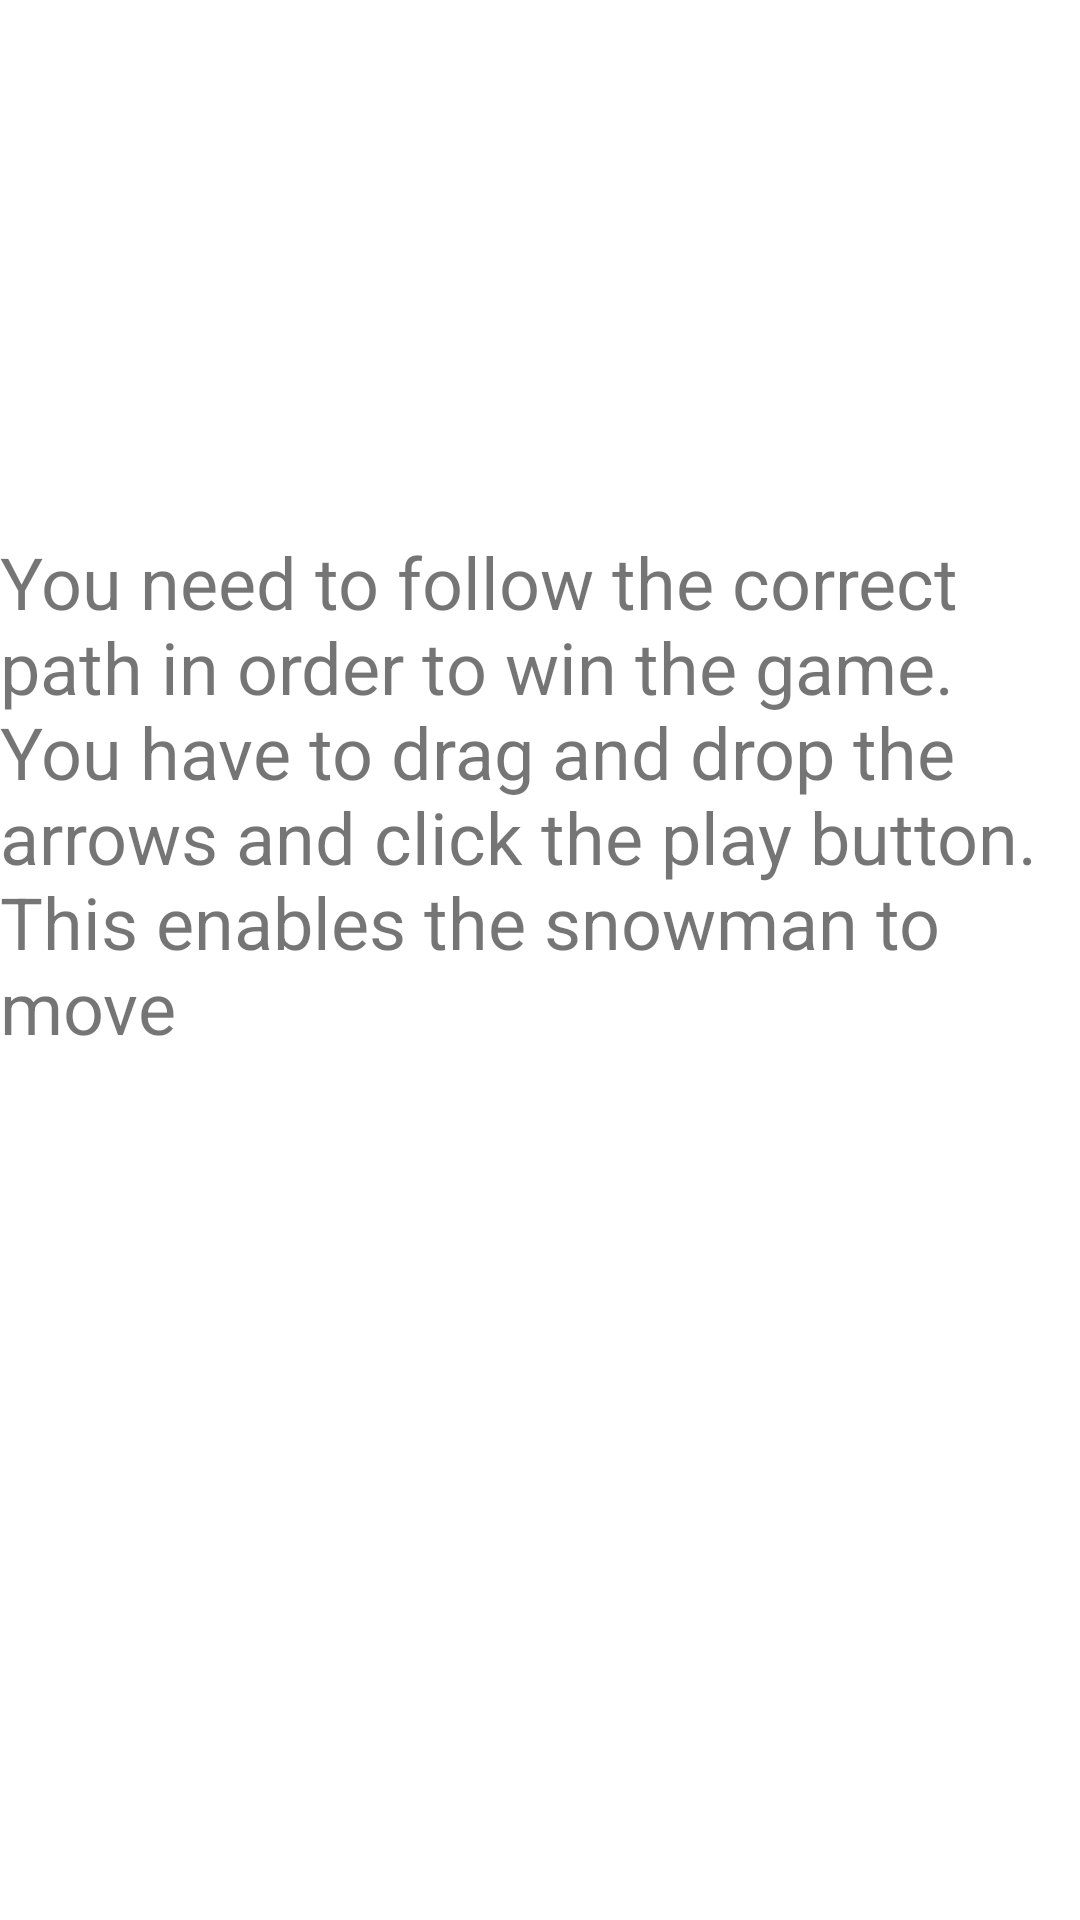

The Android layout XML behind this screen, and the referenced resources:
<!-- AndroidManifest.xml: application theme Theme.Individual_project3 -->
<!-- res/layout/activity_rules.xml -->
<?xml version="1.0" encoding="utf-8"?>
<androidx.constraintlayout.widget.ConstraintLayout xmlns:android="http://schemas.android.com/apk/res/android"
    xmlns:app="http://schemas.android.com/apk/res-auto"
    xmlns:tools="http://schemas.android.com/tools"
    android:layout_width="match_parent"
    android:layout_height="match_parent"
    android:background="@drawable/winter_snow_texture_background"
    tools:context=".RulesActivity">

    <TextView
        android:id="@+id/tvRules"
        android:layout_width="wrap_content"
        android:layout_height="wrap_content"
        android:layout_marginStart="16dp"
        android:layout_marginEnd="16dp"
        android:text="You need to follow the correct path in order to win the game. You have to drag and drop the arrows and click the play button. This enables the snowman to move"
        android:textSize="24sp"
        app:layout_constraintBottom_toBottomOf="parent"
        app:layout_constraintEnd_toEndOf="parent"
        app:layout_constraintStart_toStartOf="parent"
        app:layout_constraintTop_toTopOf="parent"
        app:layout_constraintVertical_bias="0.381" />
</androidx.constraintlayout.widget.ConstraintLayout>
<!-- resources referenced by this layout -->
<resources>
  <style name="Theme.Individual_project3" parent="Theme.MaterialComponents.DayNight.DarkActionBar">
          
          <item name="colorPrimary">@color/purple_500</item>
          <item name="colorPrimaryVariant">@color/purple_700</item>
          <item name="colorOnPrimary">@color/white</item>
          
          <item name="colorSecondary">@color/teal_200</item>
          <item name="colorSecondaryVariant">@color/teal_700</item>
          <item name="colorOnSecondary">@color/black</item>
          
          <item name="android:statusBarColor" tools:targetApi="l">?attr/colorPrimaryVariant</item>
          
      </style>
  <!-- not gathered from this repository: default colours our renderer supplied (Android Studio template values) -->
  <color name="purple_500">#FF6200EE</color>
  <color name="purple_700">#FF3700B3</color>
  <color name="teal_200">#FF03DAC5</color>
  <color name="teal_700">#FF018786</color>
  <color name="black">#FF000000</color>
  <color name="white">#FFFFFFFF</color>
</resources>
